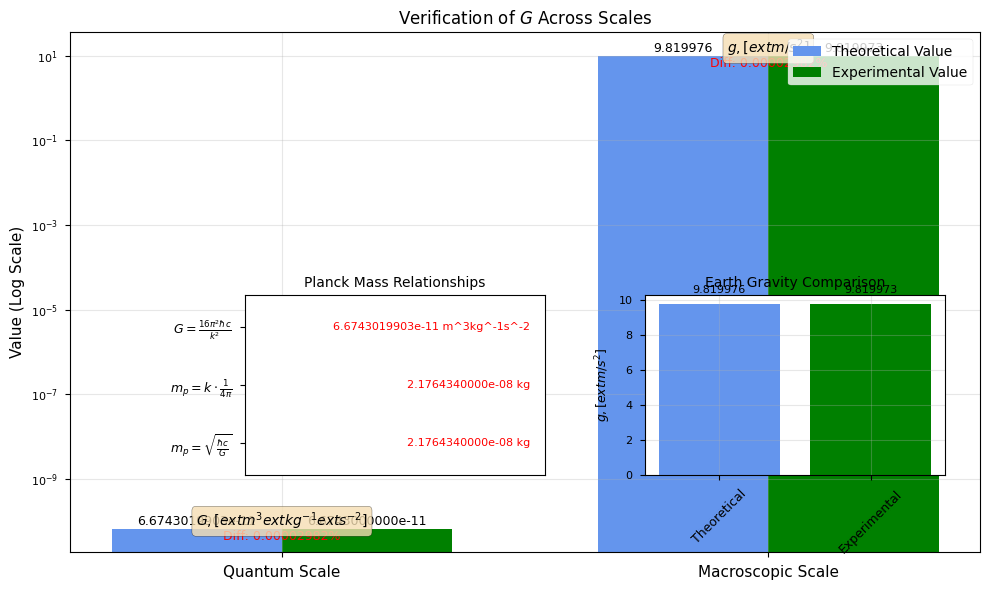

Recreate this plot in Python. (Note: this script raises an exception after producing the figure.)
import numpy as np
import matplotlib.pyplot as plt
from matplotlib import rc

# --- Physics & Mathematical Accuracy ---
# Physical Constants
m_p = 2.176434e-8  # kg (Planck mass, CODATA 2018)
G_exp = 6.67430e-11  # m^3 kg^-1 s^-2 (Gravitational constant, CODATA 2018 experimental value)
hbar = 1.0545718e-34  # J s (Reduced Planck constant)
c = 299792458       # m/s (Speed of light)

# Earth parameters
M_earth = 5.972e24  # kg (Earth mass)
R_earth = 6371000   # m (Earth radius)

# Quantum proportional constant k (Eq 3.3)
k = 4 * np.pi * m_p

# Calculate G using quantum geometric expression (Eq 3.5)
G_theo = (16 * np.pi**2 * hbar * c) / k**2

# Calculate Earth gravity using both G values
g_theo = (G_theo * M_earth) / R_earth**2
g_exp = (G_exp * M_earth) / R_earth**2

# --- Clarity & Interpretability / Aesthetics & Professionalism ---
plt.style.use('seaborn-v0_8-paper')  # Scientific style
rc('font', **{'family': 'serif', 'serif': ['Times New Roman']})  # Font choice
rc('text', usetex=False)  # Use matplotlib's built-in math rendering instead of full LaTeX

# Create figure
fig = plt.figure(figsize=(10, 6))

# --- Main Plot: G Verification Across Scales ---
ax = fig.add_subplot(111)

# Scale categories
scales = ['Quantum Scale', 'Macroscopic Scale']

# Values to plot
theoretical_values = [G_theo, g_theo]
experimental_values = [G_exp, g_exp]

# Position for bars
x = np.arange(len(scales))
width = 0.35

# Create bar plot
bar1 = ax.bar(x - width/2, theoretical_values, width, color='cornflowerblue', label='Theoretical Value')
bar2 = ax.bar(x + width/2, experimental_values, width, color='green', label='Experimental Value')

# --- Annotations & Emphasis ---
# Add values on top of bars
for i, rect in enumerate(bar1):
    height = rect.get_height()
    if i == 0:  # G values
        ax.text(rect.get_x() + rect.get_width()/2., height*1.05, 
                f'{height:.10e}', ha='center', va='bottom', fontsize=9)
    else:  # g values
        ax.text(rect.get_x() + rect.get_width()/2., height*1.05, 
                f'{height:.6f}', ha='center', va='bottom', fontsize=9)

for i, rect in enumerate(bar2):
    height = rect.get_height()
    if i == 0:  # G values
        ax.text(rect.get_x() + rect.get_width()/2., height*1.05, 
                f'{height:.10e}', ha='center', va='bottom', fontsize=9)
    else:  # g values
        ax.text(rect.get_x() + rect.get_width()/2., height*1.05, 
                f'{height:.6f}', ha='center', va='bottom', fontsize=9)

# Add percentage difference annotations
for i in range(len(scales)):
    theo_val = theoretical_values[i]
    exp_val = experimental_values[i]
    diff = abs((theo_val - exp_val) / exp_val) * 100
    ax.text(x[i], min(theo_val, exp_val)*0.95, f'Diff: {diff:.8f}%', 
            ha='center', va='top', fontsize=9, color='red')

# --- Axes & Labels ---
ax.set_yscale('log')
ax.set_xticks(x)
ax.set_xticklabels(scales, fontsize=11)
ax.set_title(r'Verification of $G$ Across Scales', fontsize=12)
ax.set_ylabel(r'Value (Log Scale)', fontsize=11)

# Add axis labels for each scale
# Quantum scale: G values
ax.text(0, G_exp*1.5, r'$G , [	ext{m}^3	ext{kg}^{-1}	ext{s}^{-2}]$', 
        ha='center', va='center', fontsize=10, bbox=dict(boxstyle='round,pad=0.3', facecolor='wheat', alpha=0.8))

# Macroscopic scale: g values
ax.text(1, g_exp*1.5, r'$g , [	ext{m/s}^2]$', 
        ha='center', va='center', fontsize=10, bbox=dict(boxstyle='round,pad=0.3', facecolor='wheat', alpha=0.8))

# Legend
ax.legend(fontsize=10, loc='upper right')

# Grid
ax.grid(True, alpha=0.3)

# --- Add inset: Earth Gravity Comparison ---
ax_inset = fig.add_axes([0.65, 0.2, 0.3, 0.3])  # [left, bottom, width, height]

# Plot Earth gravity comparison
ax_inset.bar(['Theoretical', 'Experimental'], [g_theo, g_exp], color=['cornflowerblue', 'green'])
ax_inset.set_title('Earth Gravity Comparison', fontsize=10)
ax_inset.set_ylabel(r'$g , [	ext{m/s}^2]$', fontsize=9)
ax_inset.tick_params(axis='x', labelsize=9, rotation=45)
ax_inset.grid(True, alpha=0.3)

# Add values on top of bars
for i, value in enumerate([g_theo, g_exp]):
    ax_inset.text(i, value*1.05, f'{value:.6f}', ha='center', va='bottom', fontsize=8)

# --- Add inset: Planck Mass Calculation ---
ax_inset2 = fig.add_axes([0.25, 0.2, 0.3, 0.3])  # [left, bottom, width, height]

# Values for Planck mass calculation
planck_values = [
    r'$m_p = \sqrt{\frac{\hbar c}{G}}$',
    r'$m_p = k \cdot \frac{1}{4\pi}$',
    r'$G = \frac{16\pi^2 \hbar c}{k^2}$'
]

y_pos = np.arange(len(planck_values))
values = [m_p, m_p, G_theo]

# Plot as text-based visualization
ax_inset2.barh(y_pos, np.ones(len(planck_values)), alpha=0)
ax_inset2.set_title('Planck Mass Relationships', fontsize=10)
ax_inset2.set_yticks(y_pos)
ax_inset2.set_yticklabels(planck_values, fontsize=9)
ax_inset2.set_xlim(0, 1)
ax_inset2.set_xticks([])
ax_inset2.grid(False)

# Add calculated values
for i, val in enumerate(values):
    if i < 2:  # Planck mass values
        ax_inset2.text(0.95, i, f'{val:.10e} kg', ha='right', va='center', fontsize=8, color='red')
    else:  # G value
        ax_inset2.text(0.95, i, f'{val:.10e} m^3kg^-1s^-2', ha='right', va='center', fontsize=8, color='red')

# --- Technical Output ---
plt.tight_layout()
plt.savefig('img/g_verification.png', format='png', bbox_inches='tight', dpi=600)
plt.savefig('img/g_verification.svg', format='svg', bbox_inches='tight')

print(f"Quantum Scale: G_theo = {G_theo:.10e}, G_exp = {G_exp:.10e}, Deviation = {abs((G_theo-G_exp)/G_exp)*100:.8f}%")
print(f"Macroscopic Scale: g_theo = {g_theo:.6f} m/s², g_exp = {g_exp:.6f} m/s², Deviation = {abs((g_theo-g_exp)/g_exp)*100:.8f}%")
print("Figure generated: img/g_verification.png, img/g_verification.svg")
